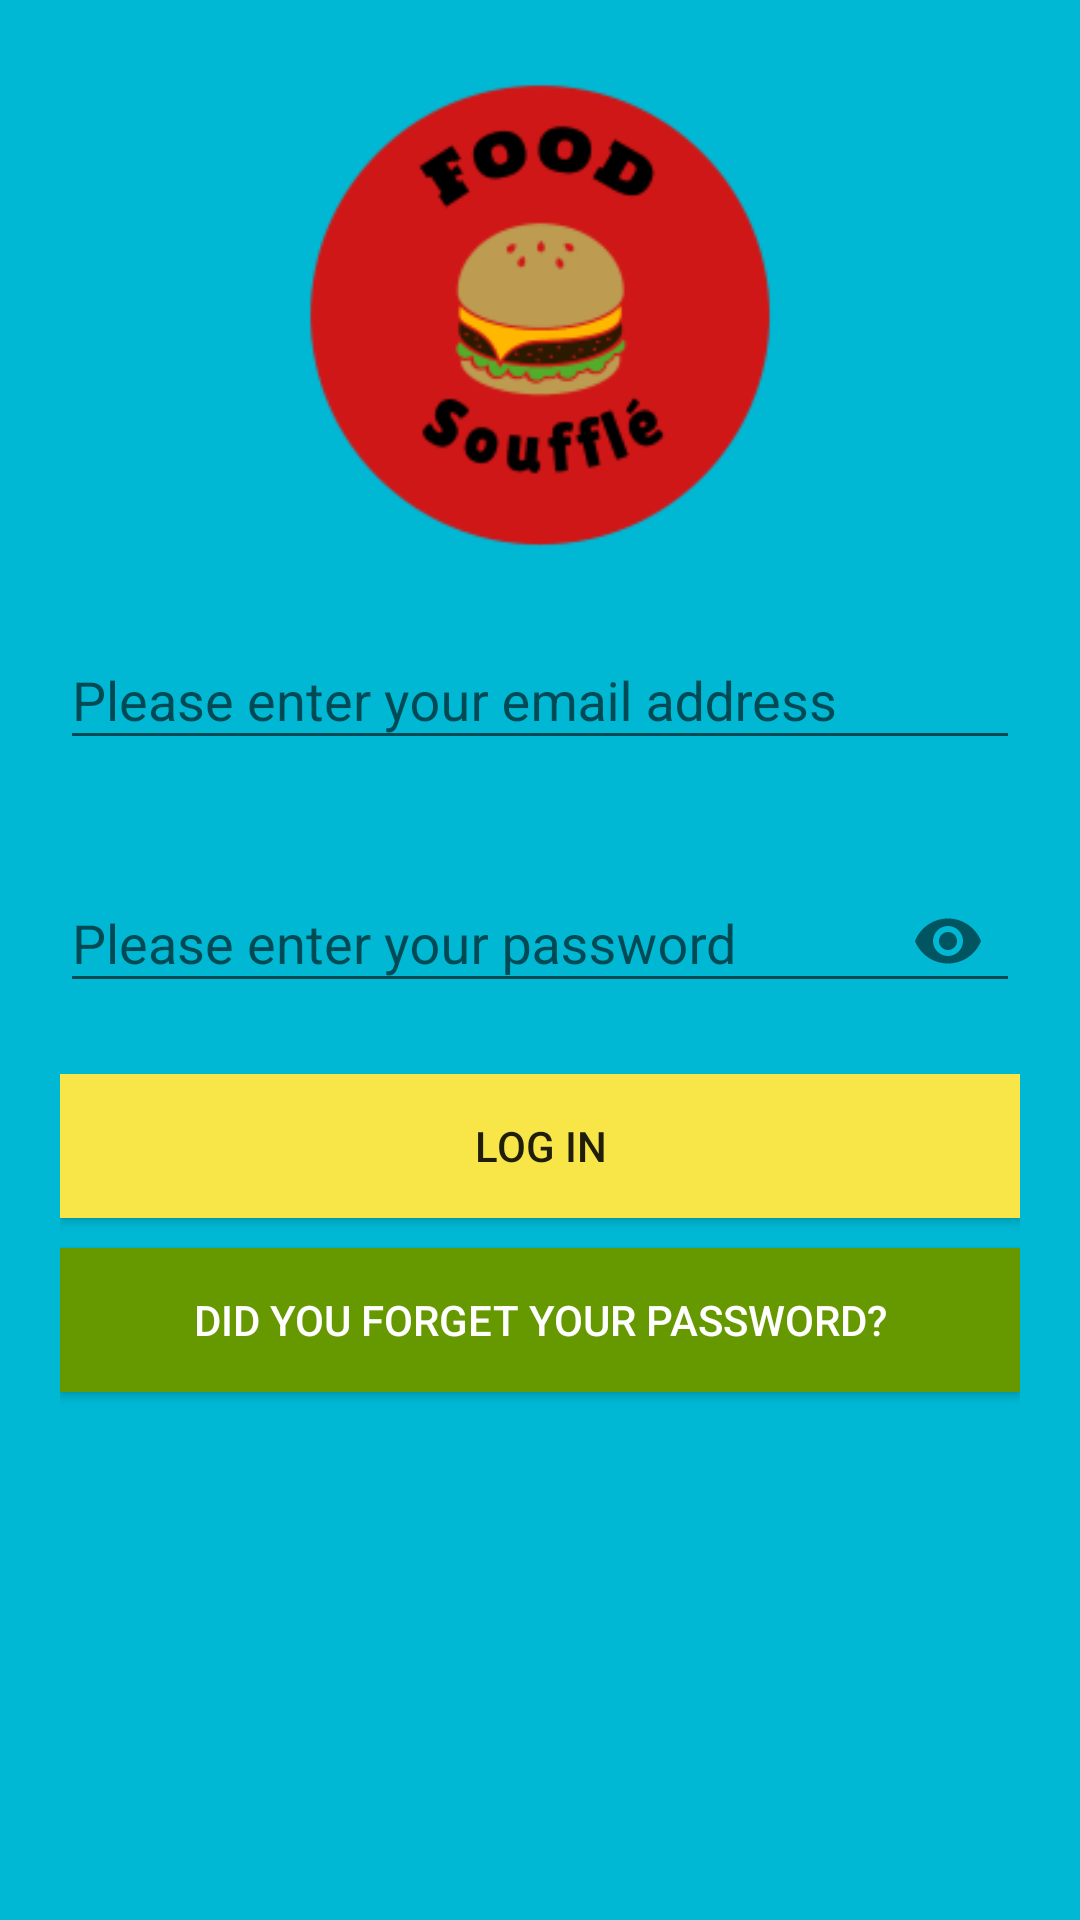

Layout XML and referenced resources for this Android screen:
<!-- AndroidManifest.xml: application theme AppTheme -->
<!-- res/layout/activity_login.xml -->
<?xml version="1.0" encoding="utf-8"?>
<LinearLayout xmlns:android="http://schemas.android.com/apk/res/android"
              xmlns:app="http://schemas.android.com/apk/res-auto"
              xmlns:tools="http://schemas.android.com/tools"
              android:layout_width="match_parent"
              android:layout_height="match_parent"
              android:orientation="vertical"
              android:padding="20dp"
              android:background="@color/colorBackgroundForm"
              tools:context=".LoginActivity">


    <ImageView
            android:id="@+id/imageView"
            android:layout_width="350dp"
            android:layout_height="170dp"
            android:layout_gravity="center"
            android:layout_marginBottom="1dp"
            app:srcCompat="@drawable/food_souffle"
        tools:ignore="ContentDescription" />

   <com.google.android.material.textfield.TextInputLayout
       android:layout_width="match_parent"
       android:layout_height="wrap_content"
       app:errorEnabled="true"
       android:layout_marginTop="10dp">

    <EditText
        android:id="@+id/edtTextMail"
        android:layout_width="match_parent"
        android:layout_height="wrap_content"
        android:layout_marginTop="20dp"
        android:inputType="textEmailAddress"
        android:hint="@string/textEmail"
        android:importantForAutofill="no" />

</com.google.android.material.textfield.TextInputLayout>

    <com.google.android.material.textfield.TextInputLayout
        android:layout_width="match_parent"
        android:layout_height="wrap_content"
        app:passwordToggleEnabled="true"
        app:errorEnabled="true"
        android:layout_marginTop="5dp">

        <EditText
            android:id="@+id/edtTextPwd"
            android:layout_width="match_parent"
            android:layout_height="wrap_content"
            android:inputType="textPassword"
            android:hint="@string/textPassword"
            android:importantForAutofill="no" />
    </com.google.android.material.textfield.TextInputLayout>

    <LinearLayout
        android:layout_width="match_parent"
        android:layout_height="117dp"
        android:orientation="vertical">

        <Button
            android:id="@+id/btnLogin"
            android:layout_width="match_parent"
            android:layout_height="wrap_content"
            android:background="@color/colorLogin"
            android:text="@string/login" />

        <Button
            android:id="@+id/btnSendToResetPassword"
            android:layout_width="match_parent"
            android:layout_height="wrap_content"
            android:layout_marginTop="10dp"
            android:background="@android:color/holo_green_dark"
            android:text="@string/forgotPassword"
            android:textColor="@android:color/white" />
    </LinearLayout>
</LinearLayout>
<!-- resources referenced by this layout -->
<resources>
  <color name="colorBackgroundForm">#00B8D4</color>
  <color name="colorLogin">#F8E648</color>
  <!-- drawable food_souffle: png bitmap (drawable, 10851 bytes) -->
  <string name="forgotPassword">Did you forget your password?</string>
  <string name="login">Log in</string>
  <string name="textEmail">Please enter your email address</string>
  <string name="textPassword">Please enter your password</string>
  <style name="AppTheme" parent="Theme.AppCompat.Light.DarkActionBar">
          
          <item name="colorPrimary">@color/colorPrimary</item>
          <item name="colorPrimaryDark">#3F51B5</item>
          <item name="colorAccent">@color/colorAccent</item>
      </style>
  <color name="colorPrimary">#0097A7</color>
  <color name="colorAccent">#03DAC5</color>
</resources>
